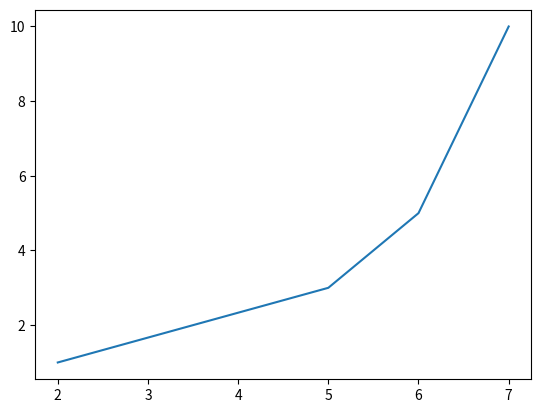

Recreate this plot in Python.
import matplotlib.pyplot as plt
x = [2,5,6,7]
y = [1,3,5,10]
plt.plot(x,y)
plt.show()
